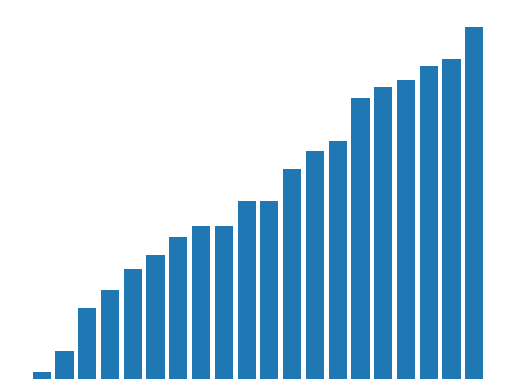

The matplotlib source for this figure:
import matplotlib.pyplot as plt
import numpy as np

def update_bars(arr, bars):
        for bar, val in zip(bars, arr):
            bar.set_height(val)
        fig.canvas.draw()
        plt.pause(0.1)

def bubble_sort(arr):
    n = len(arr) 
    bars = ax.bar(range(n), arr, align='center')
    swapped = True
    while swapped:
        swapped = False
        for i in range(1, n):
            if arr[i-1] > arr[i]:
                arr[i], arr[i-1] = arr[i-1], arr[i]
                swapped = True
                update_bars(arr, bars)
    plt.show()



fig, ax = plt.subplots()
ax.axis("off")
arr = np.random.randint(1, 100, 20)
bubble_sort(arr)
    